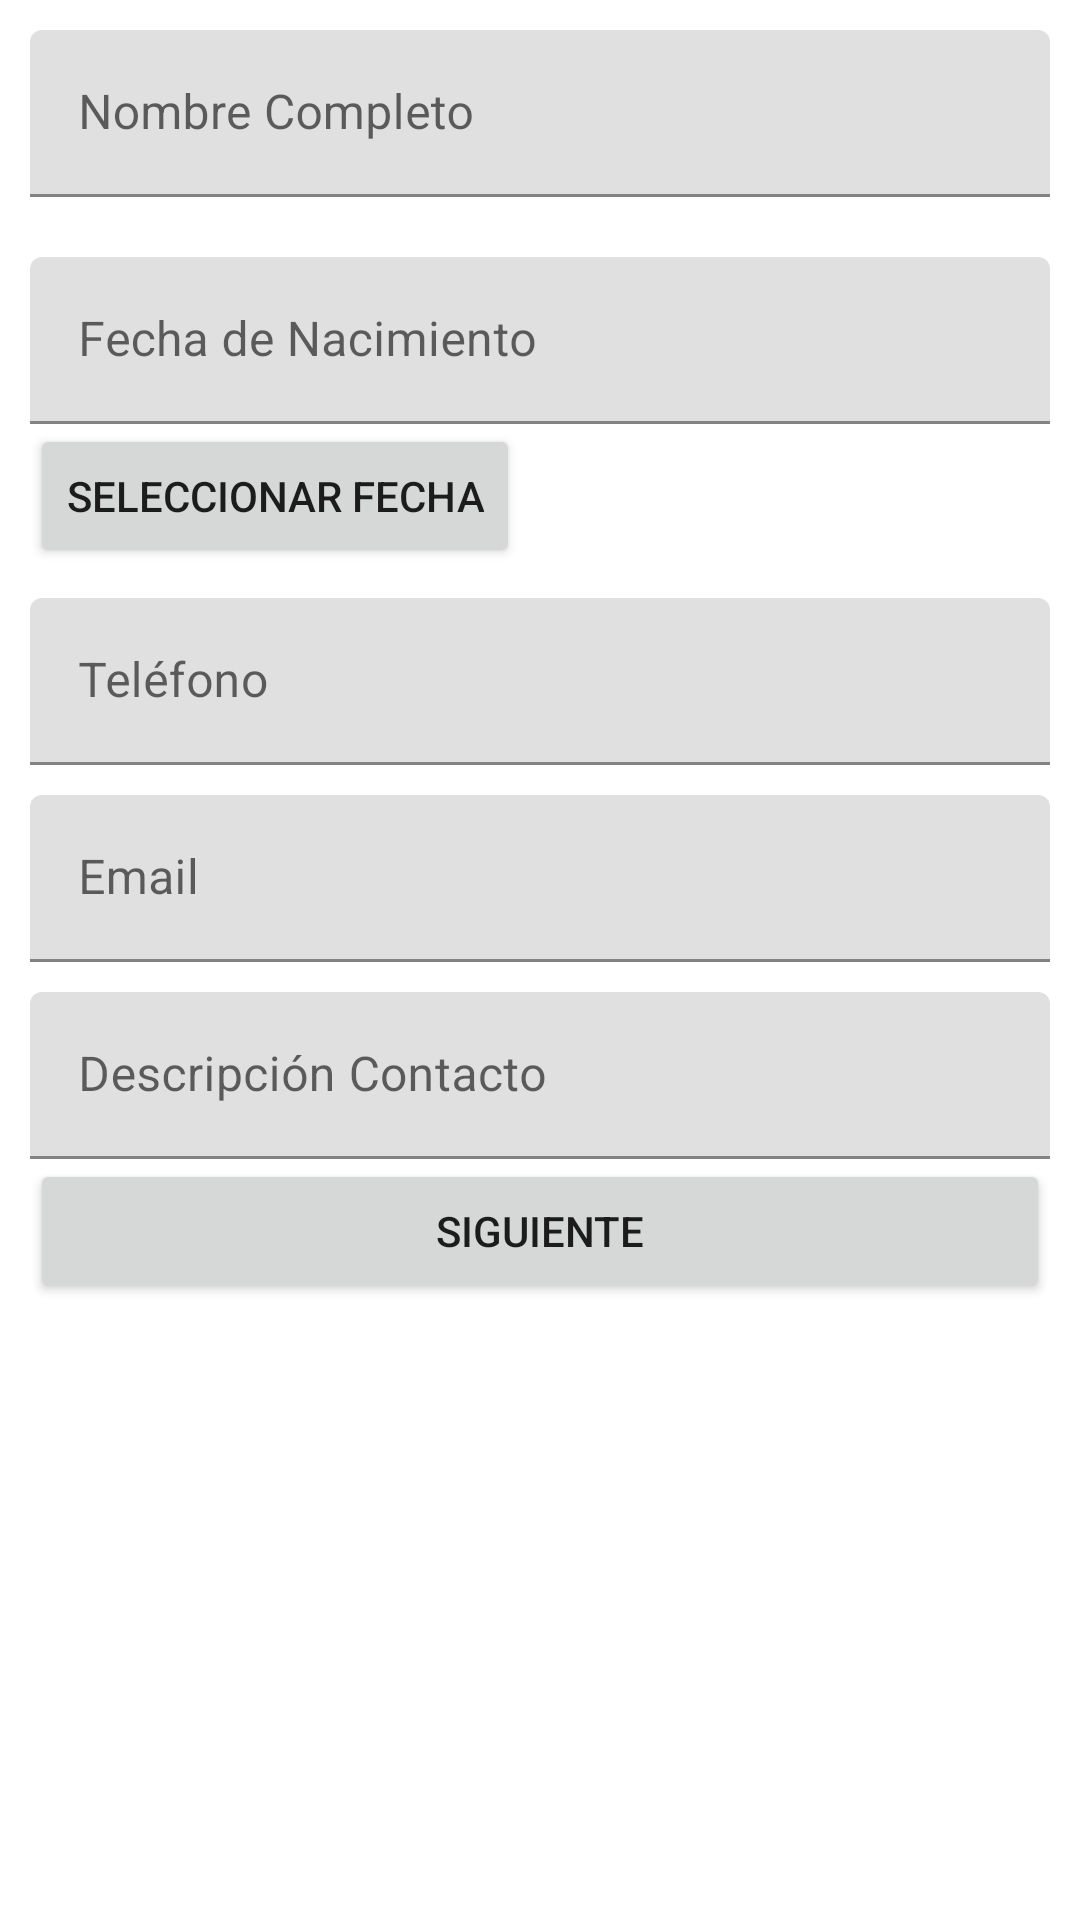

Write the Android layout XML for this screen, with the resource values it uses.
<!-- AndroidManifest.xml: application theme Theme.TareaAndroidSemana2 -->
<!-- res/layout/activity_main.xml -->
<?xml version="1.0" encoding="utf-8"?>
<LinearLayout xmlns:android="http://schemas.android.com/apk/res/android"
    xmlns:app="http://schemas.android.com/apk/res-auto"
    xmlns:tools="http://schemas.android.com/tools"
    android:layout_width="match_parent"
    android:layout_height="match_parent"
    android:orientation="vertical"
    android:paddingLeft="@dimen/left"
    android:paddingRight="@dimen/right"
    tools:context=".MainActivity">

    <RelativeLayout
        android:layout_width="match_parent"
        android:layout_height="wrap_content">

        <com.google.android.material.textfield.TextInputLayout
            android:id="@+id/etiNombre"
            android:layout_width="match_parent"
            android:layout_height="wrap_content"
            android:paddingTop="@dimen/top"
            android:hint="@string/nombre">
            <com.google.android.material.textfield.TextInputEditText
                android:id="@+id/txtNombre"
                android:layout_width="match_parent"
                android:layout_height="wrap_content"/>
        </com.google.android.material.textfield.TextInputLayout>

    <RelativeLayout
        android:id="@+id/etiFechaNac"
        android:layout_width="wrap_content"
        android:layout_height="wrap_content"
        android:paddingTop="@dimen/top"
        android:layout_below="@+id/etiNombre">

        <com.google.android.material.textfield.TextInputLayout
            android:layout_width="match_parent"
            android:layout_height="wrap_content"
            android:paddingTop="@dimen/top"
            android:hint="@string/fechaNac">
            <com.google.android.material.textfield.TextInputEditText
                android:id="@+id/txtFechaNac"
                android:layout_width="match_parent"
                android:layout_height="wrap_content"
                android:inputType="date|datetime" />
            <Button
                android:id="@+id/btnMostrarDatePicker"
                android:layout_width="wrap_content"
                android:layout_height="wrap_content"
                android:layout_toRightOf="@+id/etiNombre"
                android:text="@string/nombreBotonFecha"
                android:onClick="mostrarFecha"
                />
        </com.google.android.material.textfield.TextInputLayout>

    </RelativeLayout>

        <com.google.android.material.textfield.TextInputLayout
            android:id="@+id/etiTelefono"
            android:layout_width="match_parent"
            android:layout_height="wrap_content"
            android:layout_below="@+id/etiFechaNac"
            android:paddingTop="@dimen/top"
            android:hint="@string/telefono">
            <com.google.android.material.textfield.TextInputEditText
                android:id="@+id/txtTelefono"
                android:layout_width="match_parent"
                android:layout_height="wrap_content"
                android:inputType="phone"/>
        </com.google.android.material.textfield.TextInputLayout>

        <com.google.android.material.textfield.TextInputLayout
            android:id="@+id/etiEmail"
            android:layout_width="match_parent"
            android:layout_height="wrap_content"
            android:layout_below="@+id/etiTelefono"
            android:paddingTop="@dimen/top"
            android:hint="@string/email">
            <com.google.android.material.textfield.TextInputEditText
                android:id="@+id/txtEmail"
                android:layout_width="match_parent"
                android:layout_height="wrap_content"
                android:inputType="textEmailAddress"/>
        </com.google.android.material.textfield.TextInputLayout>

        <com.google.android.material.textfield.TextInputLayout
            android:id="@+id/etiContacto"
            android:layout_width="match_parent"
            android:layout_height="wrap_content"
            android:layout_below="@+id/etiEmail"
            android:paddingTop="@dimen/top"
            android:hint="@string/descripContacto">
            <com.google.android.material.textfield.TextInputEditText
                android:id="@+id/txtContacto"
                android:layout_width="match_parent"
                android:layout_height="wrap_content"/>
        </com.google.android.material.textfield.TextInputLayout>

        <Button
            android:id="@+id/btnSiguiente"
            android:layout_width="match_parent"
            android:layout_height="wrap_content"
            android:text="@string/nombreBotonSiguiente"
            android:layout_below="@+id/etiContacto"
            android:paddingTop="@dimen/top"
            android:onClick="mostrarSiguiente"/>

    </RelativeLayout>

</LinearLayout>
<!-- resources referenced by this layout -->
<resources>
  <dimen name="left">10dp</dimen>
  <dimen name="right">10dp</dimen>
  <dimen name="top">10dp</dimen>
  <string name="descripContacto">Descripción Contacto</string>
  <string name="email">Email</string>
  <string name="fechaNac">Fecha de Nacimiento</string>
  <string name="nombre">Nombre Completo</string>
  <string name="nombreBotonFecha">Seleccionar Fecha</string>
  <string name="nombreBotonSiguiente">Siguiente</string>
  <string name="telefono">Teléfono</string>
  <style name="Theme.TareaAndroidSemana2" parent="Theme.MaterialComponents.DayNight.DarkActionBar">
          
          <item name="colorPrimary">@color/purple_500</item>
          <item name="colorPrimaryVariant">@color/purple_700</item>
          <item name="colorOnPrimary">@color/white</item>
          
          <item name="colorSecondary">@color/teal_200</item>
          <item name="colorSecondaryVariant">@color/teal_700</item>
          <item name="colorOnSecondary">@color/black</item>
          
          <item name="android:statusBarColor" tools:targetApi="l">?attr/colorPrimaryVariant</item>
          
      </style>
  <!-- not gathered from this repository: default colours our renderer supplied (Android Studio template values) -->
  <color name="purple_500">#FF6200EE</color>
  <color name="purple_700">#FF3700B3</color>
  <color name="teal_200">#FF03DAC5</color>
  <color name="teal_700">#FF018786</color>
  <color name="black">#FF000000</color>
  <color name="white">#FFFFFFFF</color>
</resources>
